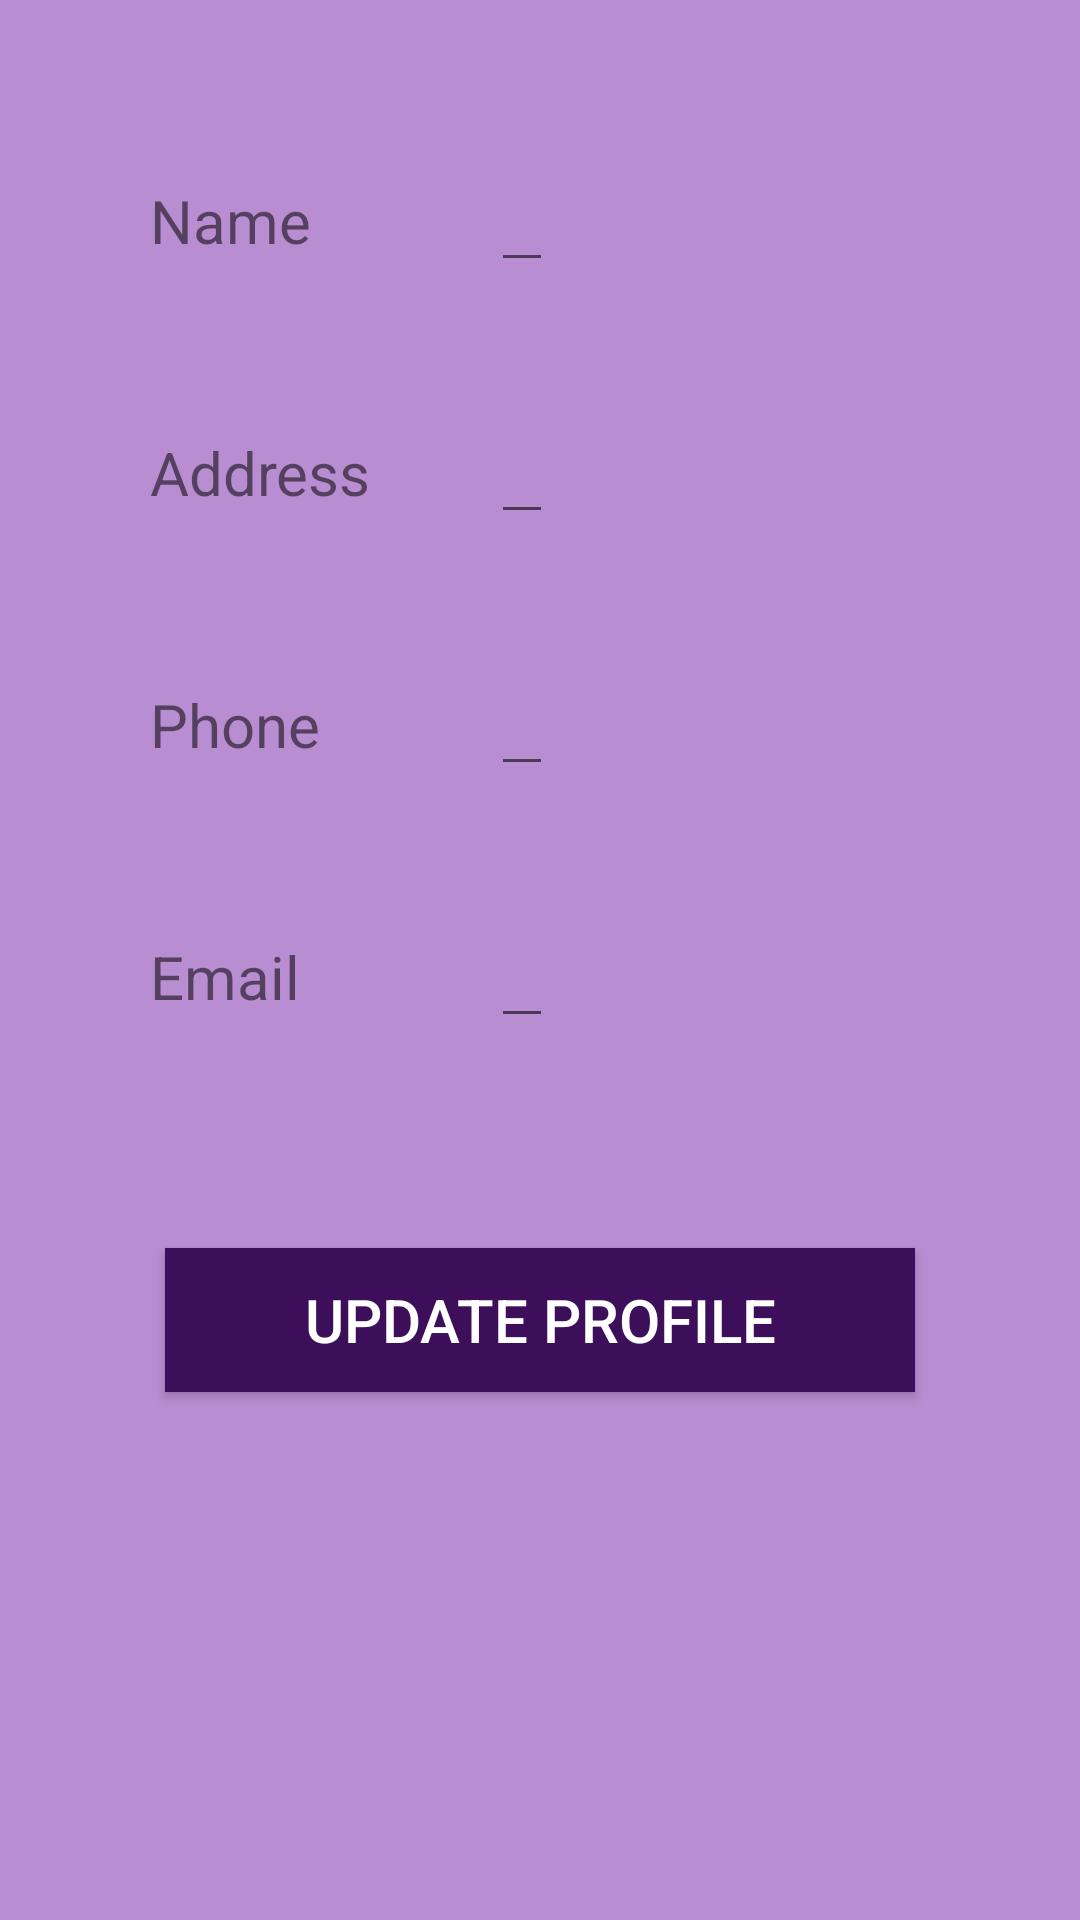

This screen was rendered from an Android layout file. Write that file and the resources it references.
<!-- AndroidManifest.xml: application theme AppTheme -->
<!-- res/layout/activity_edit_profile.xml -->
<?xml version="1.0" encoding="utf-8"?>
<ScrollView xmlns:android="http://schemas.android.com/apk/res/android"
    xmlns:app="http://schemas.android.com/apk/res-auto"
    xmlns:tools="http://schemas.android.com/tools"
    android:layout_height="match_parent"
    android:layout_width="match_parent"
    android:orientation="vertical"
    android:background="#B98DD1">

    <LinearLayout
    android:layout_width="match_parent"
    android:layout_height="match_parent"
    android:orientation="vertical"
    android:background="#B98DD1"
    tools:context=".EditProfileActivity">

        <GridLayout
            android:layout_width="match_parent"
            android:layout_height="match_parent"
            android:columnCount="2"
            android:padding="5dp"
            android:layout_margin="25dp">

            <TextView
                android:layout_margin="20dp"
                android:layout_width="wrap_content"
                android:layout_height="wrap_content"
                android:text="Name"
                android:textSize="20dp"/>


            <EditText
                android:layout_margin="20dp"
                android:layout_width="wrap_content"
                android:layout_height="wrap_content"
                android:textSize="20dp"
                android:id="@+id/etUName"/>

            <TextView
                android:layout_margin="20dp"
                android:layout_width="wrap_content"
                android:layout_height="wrap_content"
                android:text="Address"
                android:textSize="20dp"/>

            <EditText
                android:layout_margin="20dp"
                android:layout_width="wrap_content"
                android:layout_height="wrap_content"
                android:textSize="20dp"
                android:id="@+id/etUAddress"/>

            <TextView
                android:layout_margin="20dp"
                android:layout_width="wrap_content"
                android:layout_height="wrap_content"
                android:text="Phone"
                android:textSize="20dp"/>

            <EditText
                android:layout_margin="20dp"
                android:layout_width="wrap_content"
                android:layout_height="wrap_content"
                android:textSize="20dp"
                android:id="@+id/etUPhone"/>

            <TextView
                android:layout_margin="20dp"
                android:layout_width="wrap_content"
                android:layout_height="wrap_content"
                android:text="Email"
                android:textSize="20dp"/>

            <EditText
                android:layout_margin="20dp"
                android:layout_width="wrap_content"
                android:layout_height="wrap_content"
                android:textSize="20dp"
                android:id="@+id/etUEmail"/>

        </GridLayout>

        <Button
            android:text="Update Profile"
            android:id="@+id/btnUpdate"
            style="@style/ButtonDesign"/>

</LinearLayout>
</ScrollView>
<!-- resources referenced by this layout -->
<resources>
  <style name="ButtonDesign">
          <item name="android:layout_width">250dp</item>
          <item name="android:layout_height">wrap_content</item>
          <item name="android:textSize">20dp</item>
          <item name="android:layout_gravity">center</item>
          <item name="android:textAlignment">center</item>
          <item name="android:layout_margin">20dp</item>
          <item name="android:background">#3D0E5A</item>
          <item name="android:textColor">#fff</item>
      </style>
  <style name="AppTheme" parent="Theme.AppCompat.Light.NoActionBar">
          
          <item name="colorPrimary">@color/colorPrimary</item>
          <item name="colorPrimaryDark">@color/colorPrimaryDark</item>
          <item name="colorAccent">@color/colorAccent</item>
      </style>
  <!-- not gathered from this repository: default colours our renderer supplied (Android Studio template values) -->
  <color name="colorPrimary">#FF6200EE</color>
  <color name="colorPrimaryDark">#FF3700B3</color>
  <color name="colorAccent">#FF03DAC5</color>
</resources>
